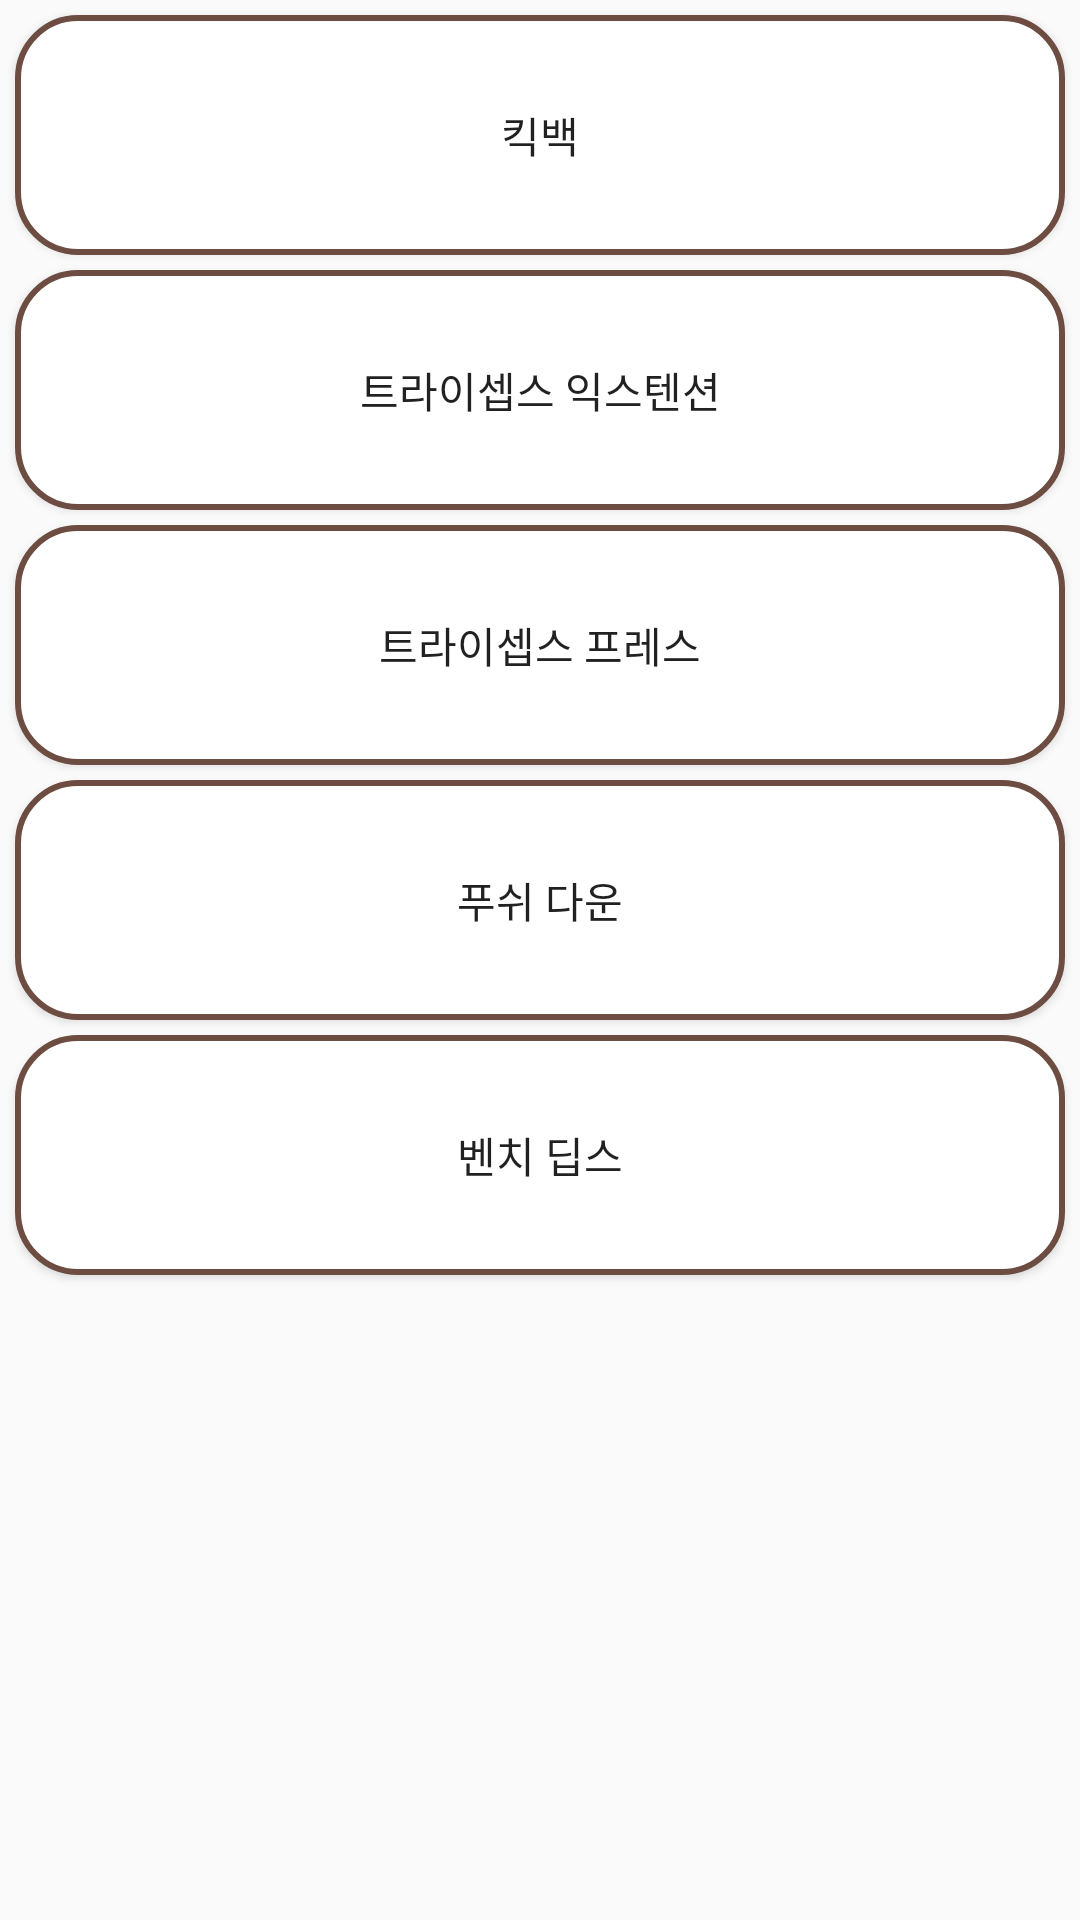

Produce the Android XML layout that renders to this screen, including the resource entries it uses.
<!-- AndroidManifest.xml: application theme AppTheme -->
<!-- res/layout/activity_triceps.xml -->
<?xml version="1.0" encoding="utf-8"?>
<ScrollView xmlns:android="http://schemas.android.com/apk/res/android"
    xmlns:app="http://schemas.android.com/apk/res-auto"
    xmlns:tools="http://schemas.android.com/tools"
    android:layout_width="match_parent"
    android:layout_height="match_parent"
    tools:context=".activity.TricepsActivity">


    <LinearLayout
        android:layout_width="match_parent"
        android:layout_height="match_parent"
        android:orientation="vertical"
        >

        <Button
            android:id="@+id/Triceps_btn1"
            android:layout_width="match_parent"
            android:layout_height="80dp"
            android:text="킥백"
            android:background="@drawable/buttonimg"
            android:layout_margin="5dp"
            />

        <Button
            android:id="@+id/Triceps_btn2"
            android:layout_width="match_parent"
            android:layout_height="80dp"
            android:text="트라이셉스 익스텐션"
            android:background="@drawable/buttonimg"
            android:layout_marginLeft="5dp"
            android:layout_marginRight="5dp"
            android:layout_marginBottom="5dp"
            />

        <Button
            android:id="@+id/Triceps_btn3"
            android:layout_width="match_parent"
            android:layout_height="80dp"
            android:text="트라이셉스 프레스"
            android:background="@drawable/buttonimg"
            android:layout_marginLeft="5dp"
            android:layout_marginRight="5dp"
            android:layout_marginBottom="5dp"
            />

        <Button
            android:id="@+id/Triceps_btn4"
            android:layout_width="match_parent"
            android:layout_height="80dp"
            android:text="푸쉬 다운"
            android:background="@drawable/buttonimg"
            android:layout_marginLeft="5dp"
            android:layout_marginRight="5dp"
            android:layout_marginBottom="5dp"
            />

        <Button
            android:id="@+id/Triceps_btn5"
            android:layout_width="match_parent"
            android:layout_height="80dp"
            android:text="벤치 딥스"
            android:background="@drawable/buttonimg"
            android:layout_marginLeft="5dp"
            android:layout_marginRight="5dp"
            android:layout_marginBottom="5dp"
            />

    </LinearLayout>

</ScrollView>
<!-- resources referenced by this layout -->
<resources>
  <!-- drawable buttonimg (drawable) -->
  <?xml version="1.0" encoding="utf-8"?>
  <selector xmlns:android="http://schemas.android.com/apk/res/android">
  
      <item
          android:state_pressed="true"
          >
          <shape>
              <solid
                  android:color="#6d4c41" />
              <stroke
                  android:width="1dp"
                  android:color="#992f2f" />
              <corners
                  android:bottomLeftRadius="20dp"
                  android:bottomRightRadius="20dp"
                  android:topLeftRadius="20dp"
                  android:topRightRadius="20dp" />
              <padding
                  android:left="10dp"
                  android:top="10dp"
                  android:right="10dp"
                  android:bottom="10dp" />
          </shape>
  
  
      </item>
  
      <item>
          <shape
              xmlns:android="http://schemas.android.com/apk/res/android"
              android:shape="rectangle">
  
              
              <solid android:color="@android:color/white" />
              
              <corners
                  android:bottomLeftRadius="20dp"
                  android:bottomRightRadius="20dp"
                  android:topLeftRadius="20dp"
                  android:topRightRadius="20dp" />
  
              
              <padding
                  android:bottom="8dp"
                  android:left="8dp"
                  android:right="8dp"
                  android:top="8dp" />
  
              
              <stroke
                  android:width="2dp"
                  android:color="#6d4c41" />
  
          </shape>
      </item>
  
  </selector>
  <style name="AppTheme" parent="Theme.AppCompat.Light.DarkActionBar">
          
          <item name="colorPrimary">@color/colorPrimary</item>
          <item name="colorPrimaryDark">@color/colorPrimaryDark</item>
          <item name="colorAccent">@color/colorAccent</item>
          <item name="windowActionBar">false</item>
          <item name="windowNoTitle">true</item>
          <item name="android:statusBarColor">#40241a</item>
  
  
      </style>
  <!-- not gathered from this repository: default colours our renderer supplied (Android Studio template values) -->
  <color name="colorPrimary">#FF6200EE</color>
  <color name="colorPrimaryDark">#FF3700B3</color>
  <color name="colorAccent">#FF03DAC5</color>
</resources>
